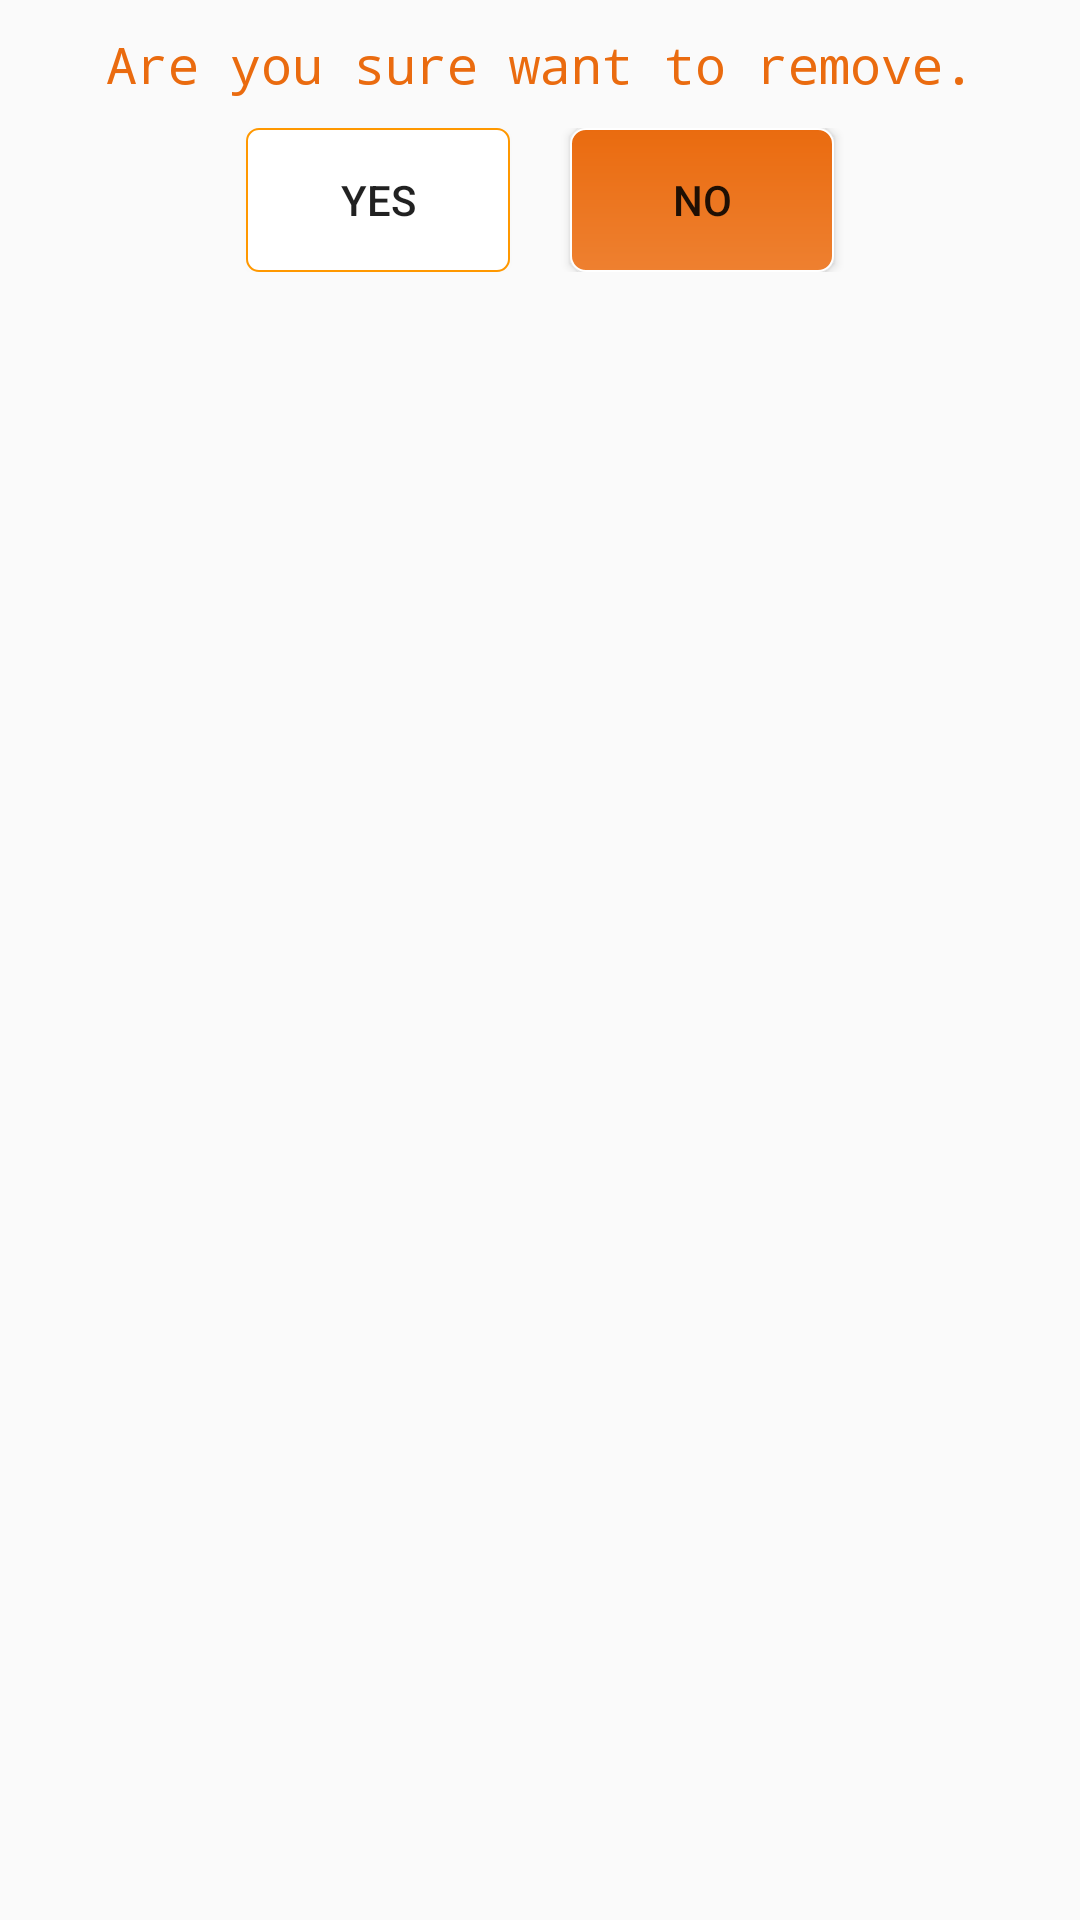

The Android layout XML behind this screen, and the referenced resources:
<!-- AndroidManifest.xml: application theme Theme.FoodCorner -->
<!-- res/layout/confirm_removal.xml -->
<?xml version="1.0" encoding="utf-8"?>
<LinearLayout
    android:orientation="vertical"
    xmlns:android="http://schemas.android.com/apk/res/android"
    android:layout_width="match_parent"
    android:layout_height="wrap_content">
    <TextView
        android:layout_marginTop="10dp"
        android:layout_marginLeft="5dp"
        android:layout_marginRight="5dp"
        android:fontFamily="monospace"
        android:textSize="17dp"
        android:textColor="@color/orange_700"
        android:gravity="center"
        android:text="Are you sure want to remove."
        android:id="@+id/tvTitle"
        android:layout_width="match_parent"
        android:layout_height="wrap_content">
    </TextView>
    <LinearLayout
        android:layout_margin="10dp"
        android:gravity="center"
        android:orientation="horizontal"
        android:layout_width="match_parent"
        android:layout_height="wrap_content">
        <Button
            android:layout_marginRight="10dp"
            android:background="@drawable/ed_login"
            android:text="Yes"
            android:id="@+id/yes"
            android:layout_width="wrap_content"
            android:layout_height="wrap_content">
        </Button>
        <Button
            android:layout_marginLeft="10dp"
            android:background="@drawable/ed_login_button"
            android:text="No"
            android:id="@+id/no"
            android:layout_width="wrap_content"
            android:layout_height="wrap_content">
        </Button>
    </LinearLayout>

</LinearLayout>
<!-- resources referenced by this layout -->
<resources>
  <color name="orange_700">#EA6B0F</color>
  <!-- drawable ed_login (drawable) -->
  <?xml version="1.0" encoding="utf-8"?>
  <shape xmlns:android="http://schemas.android.com/apk/res/android" >
  
      <solid android:color="#FFFFFF" />
      <stroke
          android:width="0.7dp"
          android:color="#FF9800" />
  
      <corners android:radius="4dp" />
  
  </shape>
  <!-- drawable ed_login_button (drawable) -->
  <?xml version="1.0" encoding="utf-8"?>
  <shape xmlns:android="http://schemas.android.com/apk/res/android"
      android:shape="rectangle">
      <gradient
          android:startColor="@color/orange_700"
          android:endColor="@color/orange_500"
          android:angle="270" />
      <corners android:radius="5dp" />
      <stroke android:width="2px" android:color="@color/white" />
  </shape>
  <style name="Theme.FoodCorner" parent="Theme.AppCompat.Light.NoActionBar">
          
          <item name="colorPrimary">@color/orange_500</item>
          <item name="colorPrimaryVariant">@color/orange_700</item>
          <item name="colorOnPrimary">@color/white</item>
          
          <item name="colorSecondary">@color/orange_500</item>
          <item name="colorSecondaryVariant">@color/orange_700</item>
          <item name="colorOnSecondary">@color/black</item>
          
          <item name="android:statusBarColor" tools:targetApi="l">?attr/colorPrimaryVariant</item>
          
      </style>
  <color name="orange_500">#EE8030</color>
  <color name="white">#FFFFFFFF</color>
  <color name="black">#FF000000</color>
</resources>
